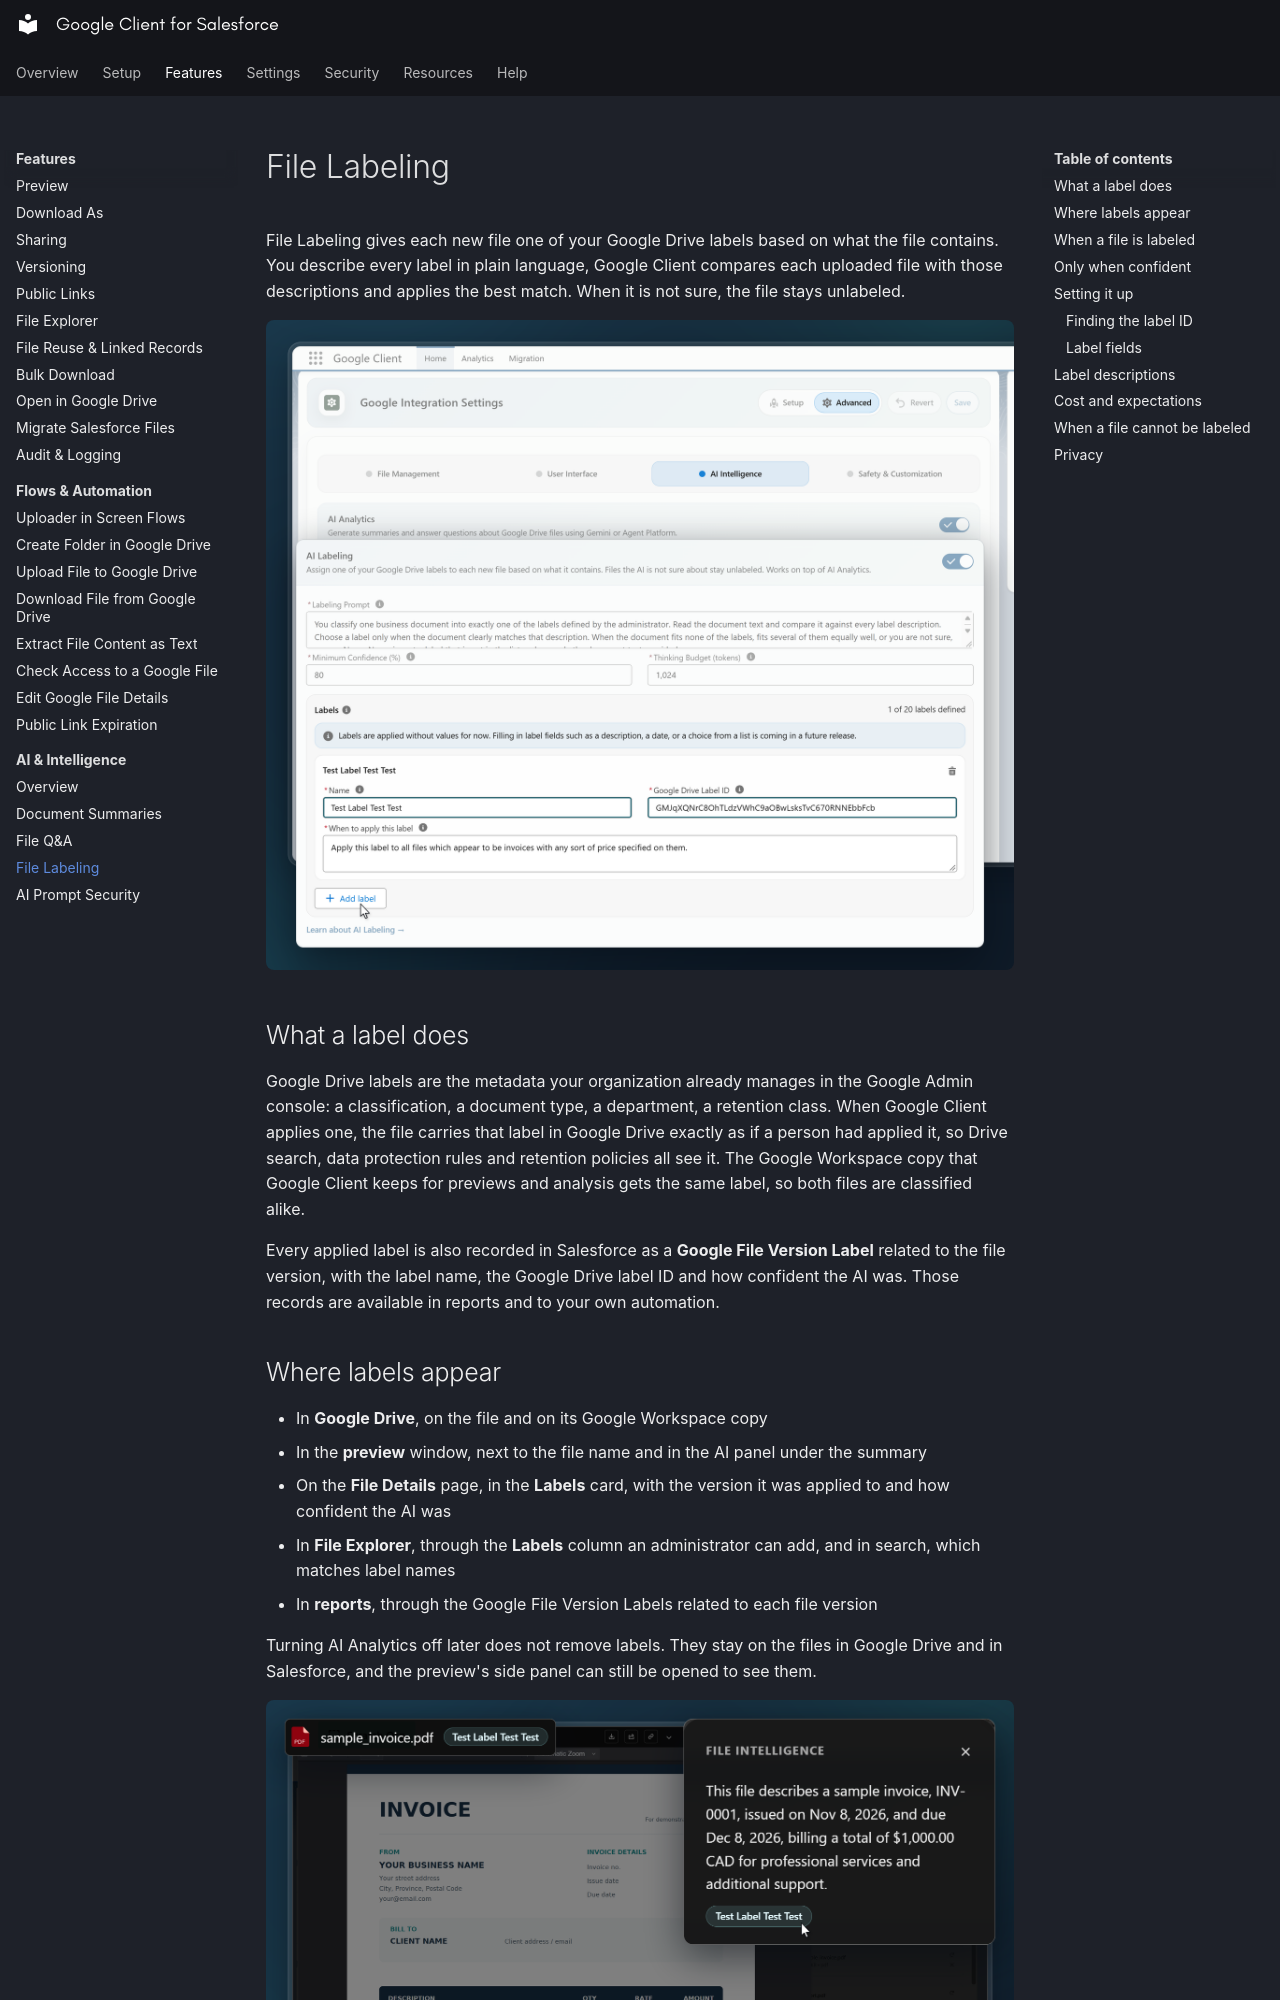

repository: sandriiy/salesforce-google-client · page: features/artificial-intelligence/labeling/index.html · generator: mkdocs

# File Labeling

File Labeling gives each new file one of your Google Drive labels based on what the file contains. You describe every label in plain language, Google Client compares each uploaded file with those descriptions and applies the best match. When it is not sure, the file stays unlabeled.

![AI Labeling settings](../../assets/images/ai_labeling_settings.png)

## What a label does

Google Drive labels are the metadata your organization already manages in the Google Admin console: a classification, a document type, a department, a retention class. When Google Client applies one, the file carries that label in Google Drive exactly as if a person had applied it, so Drive search, data protection rules and retention policies all see it. The Google Workspace copy that Google Client keeps for previews and analysis gets the same label, so both files are classified alike.

Every applied label is also recorded in Salesforce as a **Google File Version Label** related to the file version, with the label name, the Google Drive label ID and how confident the AI was. Those records are available in reports and to your own automation.

## Where labels appear

- In **Google Drive**, on the file and on its Google Workspace copy
- In the **preview** window, next to the file name and in the AI panel under the summary
- On the **File Details** page, in the **Labels** card, with the version it was applied to and how confident the AI was
- In **File Explorer**, through the **Labels** column an administrator can add, and in search, which matches label names
- In **reports**, through the Google File Version Labels related to each file version

Turning AI Analytics off later does not remove labels. They stay on the files in Google Drive and in Salesforce, and the preview's side panel can still be opened to see them.

![Applied label in the preview sidebar](../../assets/images/ai_labeling_preview_sidebar.png)

![Labels card on the File Details page](../../assets/images/ai_labeling_file_details.png)
